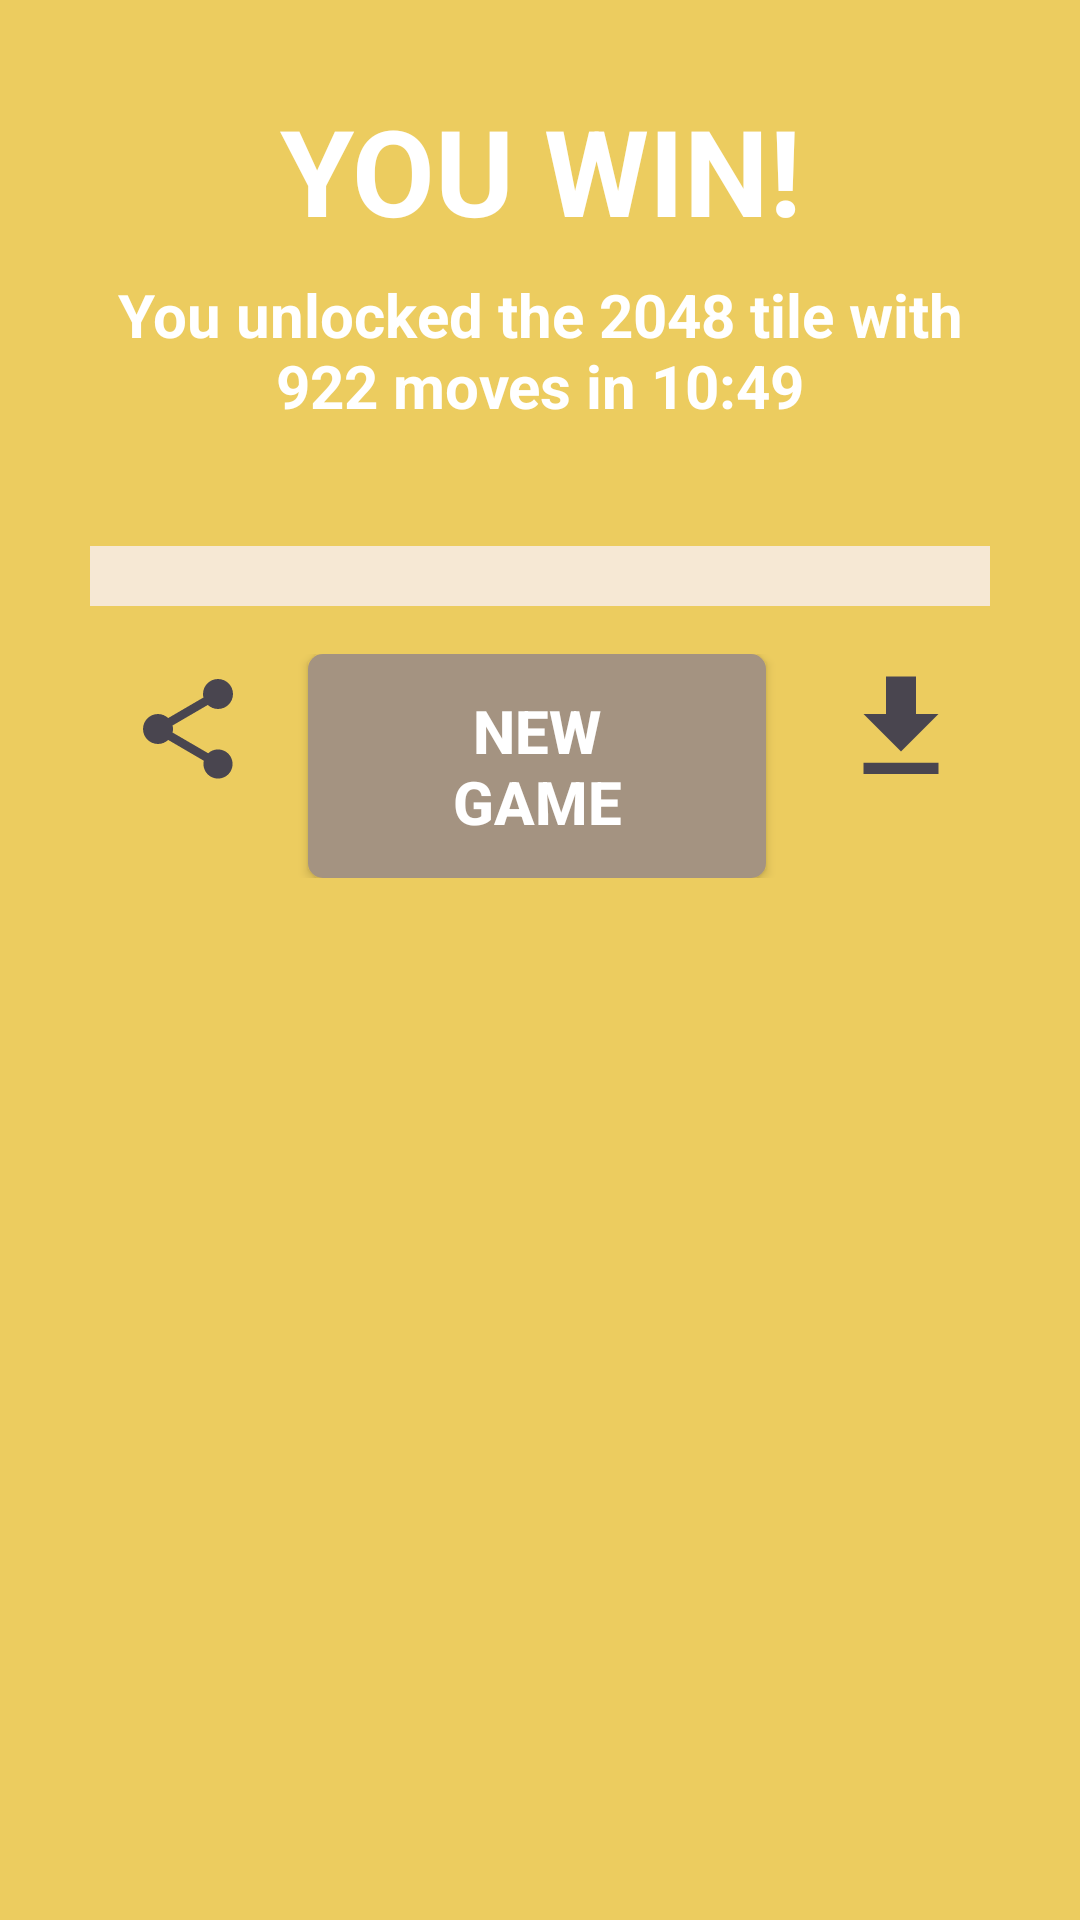

Here is an Android app screen rendered from its layout file. Give the layout XML and the strings, colors and styles it references.
<!-- AndroidManifest.xml: application theme Theme._2048 -->
<!-- res/layout/activity_end_game.xml -->
<?xml version="1.0" encoding="utf-8"?>
<LinearLayout xmlns:android="http://schemas.android.com/apk/res/android"
    android:layout_width="match_parent"
    android:layout_height="match_parent"
    android:background="@color/title_color"
    android:orientation="vertical"
    android:gravity="top"
    android:padding="30dp">

    <TextView
        android:id="@+id/end_title"
        android:layout_width="match_parent"
        android:layout_height="wrap_content"
        android:gravity="center"
        android:textSize="40sp"
        android:textStyle="bold"
        android:layout_marginBottom="8dp"
        android:textColor="@color/white"
        android:text="YOU WIN!"/>

    <TextView
        android:id="@+id/end_stats"
        android:layout_width="match_parent"
        android:layout_height="wrap_content"
        android:textColor="@color/white"
        android:gravity="center"
        android:textSize="20sp"
        android:textStyle="bold"
        android:layout_marginBottom="40dp"
        android:text="You unlocked the 2048 tile with 922 moves in 10:49"/>

    <GridLayout
        android:id="@+id/game_grid"
        android:layout_width="match_parent"
        android:layout_height="wrap_content"
        android:background="@color/ingame_bg_color"
        android:layout_marginBottom="16dp"
        android:padding="10dp"/>


    <LinearLayout
        android:layout_width="match_parent"
        android:layout_height="wrap_content">

        <androidx.appcompat.widget.AppCompatButton
            android:id="@+id/share_btn"
            android:layout_width="wrap_content"
            android:layout_height="wrap_content"
            android:layout_weight="1"
            android:background="@android:color/transparent"
            android:drawableRight="@drawable/baseline_share_24"
            android:paddingHorizontal="20dp"
            />

        <androidx.appcompat.widget.AppCompatButton
            android:id="@+id/new_game"
            android:layout_width="wrap_content"
            android:layout_height="wrap_content"
            android:layout_weight="1"
            android:layout_gravity="center"
            android:paddingStart="32dp"
            android:paddingEnd="32dp"
            android:paddingTop="12dp"
            android:paddingBottom="12dp"
            android:textSize="20sp"
            android:textStyle="bold"
            android:textColor="@color/white"
            android:background="@drawable/rounded_corners"
            android:text="NEW GAME"/>

        <androidx.appcompat.widget.AppCompatButton
            android:id="@+id/download_btn"
            android:layout_width="wrap_content"
            android:layout_height="wrap_content"
            android:layout_weight="1"
            android:background="@android:color/transparent"
            android:drawableStart="@drawable/baseline_download_20"
            android:paddingHorizontal="20dp"
            />
    </LinearLayout>

</LinearLayout>
<!-- resources referenced by this layout -->
<resources>
  <color name="ingame_bg_color">#f6e8d4</color>
  <color name="title_color">#eccc5f</color>
  <color name="white">#FFFFFFFF</color>
  <!-- drawable baseline_download_20 (drawable) -->
  <vector xmlns:android="http://schemas.android.com/apk/res/android"
      android:width="50dp"
      android:height="50dp"
      android:viewportWidth="20"
      android:viewportHeight="20"
      android:tint="?attr/colorControlNormal">
      <path
          android:fillColor="@android:color/white"
          android:pathData="M15,8l-3,0l0,-5l-4,0l0,5l-3,0l5,5z"/>
      <path
          android:fillColor="@android:color/white"
          android:pathData="M5,14.5h10v1.5h-10z"/>
  </vector>
  <!-- drawable baseline_share_24 (drawable) -->
  <vector xmlns:android="http://schemas.android.com/apk/res/android"
      android:width="40dp"
      android:height="40dp"
      android:viewportWidth="24"
      android:viewportHeight="24"
      android:tint="?attr/colorControlNormal">
      <path
          android:fillColor="@android:color/white"
          android:pathData="M18,16.08c-0.76,0 -1.44,0.3 -1.96,0.77L8.91,12.7c0.05,-0.23 0.09,-0.46 0.09,-0.7s-0.04,-0.47 -0.09,-0.7l7.05,-4.11c0.54,0.5 1.25,0.81 2.04,0.81 1.66,0 3,-1.34 3,-3s-1.34,-3 -3,-3 -3,1.34 -3,3c0,0.24 0.04,0.47 0.09,0.7L8.04,9.81C7.5,9.31 6.79,9 6,9c-1.66,0 -3,1.34 -3,3s1.34,3 3,3c0.79,0 1.5,-0.31 2.04,-0.81l7.12,4.16c-0.05,0.21 -0.08,0.43 -0.08,0.65 0,1.61 1.31,2.92 2.92,2.92 1.61,0 2.92,-1.31 2.92,-2.92s-1.31,-2.92 -2.92,-2.92z"/>
  </vector>
  <!-- drawable rounded_corners (drawable) -->
  <?xml version="1.0" encoding="utf-8"?>
  <shape xmlns:android="http://schemas.android.com/apk/res/android">
      <solid android:color="@color/new_game_color"/>
      <corners android:radius="5dp"/>
  </shape>
  <style name="Theme._2048" parent="Base.Theme._2048" />
  <color name="new_game_color">#a49381</color>
  <style name="Base.Theme._2048" parent="Theme.Material3.DayNight.NoActionBar">
          
          <item name="android:windowBackground">@color/ingame_bg_color</item>
      </style>
</resources>
